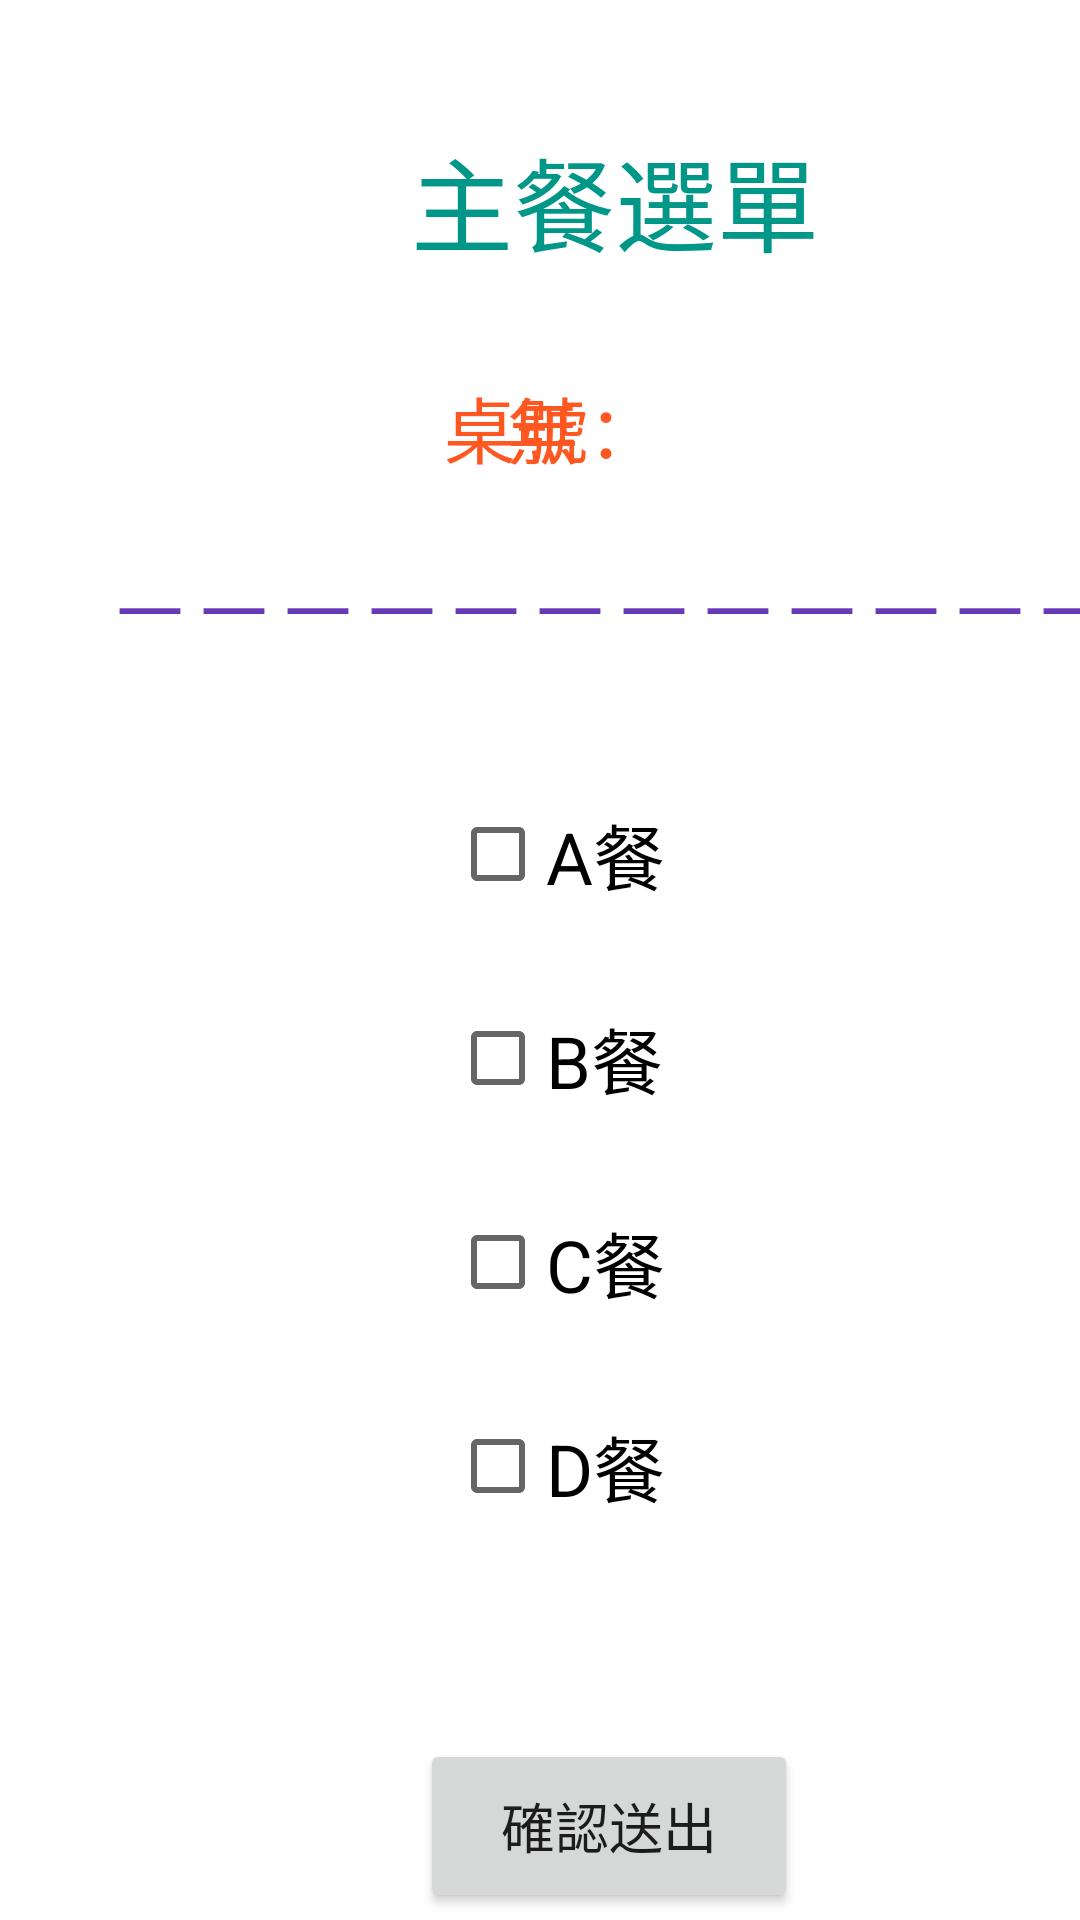

Layout XML and referenced resources for this Android screen:
<!-- AndroidManifest.xml: application theme Theme.Exercise6_點餐APP -->
<!-- res/layout/activity_main2.xml -->
<?xml version="1.0" encoding="utf-8"?>
<androidx.constraintlayout.widget.ConstraintLayout xmlns:android="http://schemas.android.com/apk/res/android"
    xmlns:app="http://schemas.android.com/apk/res-auto"
    xmlns:tools="http://schemas.android.com/tools"
    android:layout_width="match_parent"
    android:layout_height="match_parent">

    <TextView
        android:id="@+id/tv_mMenu"
        android:layout_width="wrap_content"
        android:layout_height="wrap_content"
        android:layout_marginStart="137dp"
        android:layout_marginTop="42dp"
        android:text="@string/mmenu"
        android:textColor="#009688"
        android:textSize="34sp"
        app:layout_constraintStart_toStartOf="parent"
        app:layout_constraintTop_toTopOf="parent" />

    <TextView
        android:id="@+id/tv_table2"
        android:layout_width="124dp"
        android:layout_height="33dp"
        android:layout_marginTop="33dp"
        android:layout_marginEnd="67dp"
        android:text="@string/tv_noMsg"
        android:textColor="#FF5722"
        android:textSize="24sp"
        app:layout_constraintEnd_toEndOf="parent"
        app:layout_constraintTop_toBottomOf="@+id/tv_mMenu" />

    <TextView
        android:id="@+id/table2No"
        android:layout_width="wrap_content"
        android:layout_height="wrap_content"
        android:layout_marginStart="148dp"
        android:layout_marginTop="33dp"
        android:text="@string/tv_tableNo"
        android:textColor="#FF5722"
        android:textSize="24sp"
        app:layout_constraintStart_toStartOf="parent"
        app:layout_constraintTop_toBottomOf="@+id/tv_mMenu" />

    <CheckBox
        android:id="@+id/checkBox_A"
        android:layout_width="90dp"
        android:layout_height="48dp"
        android:layout_marginStart="150dp"
        android:layout_marginTop="38dp"
        android:text="@string/mealA"
        android:textSize="24sp"
        app:layout_constraintStart_toStartOf="parent"
        app:layout_constraintTop_toBottomOf="@+id/tv_line" />

    <CheckBox
        android:id="@+id/checkBox_B"
        android:layout_width="90sp"
        android:layout_height="48sp"
        android:layout_marginStart="150dp"
        android:layout_marginTop="20dp"
        android:text="@string/mealB"
        android:textSize="24sp"
        app:layout_constraintStart_toStartOf="parent"
        app:layout_constraintTop_toBottomOf="@+id/checkBox_A" />

    <CheckBox
        android:id="@+id/checkBox_C"
        android:layout_width="90sp"
        android:layout_height="48sp"
        android:layout_marginStart="150dp"
        android:layout_marginTop="20dp"
        android:text="@string/mealC"
        android:textSize="24sp"
        app:layout_constraintStart_toStartOf="parent"
        app:layout_constraintTop_toBottomOf="@+id/checkBox_B" />

    <CheckBox
        android:id="@+id/checkBox_D"
        android:layout_width="90sp"
        android:layout_height="48sp"
        android:layout_marginStart="150dp"
        android:layout_marginTop="20dp"
        android:text="@string/mealD"
        android:textSize="24sp"
        app:layout_constraintStart_toStartOf="parent"
        app:layout_constraintTop_toBottomOf="@+id/checkBox_C" />

    <Button
        android:id="@+id/btn_orderConfirm"
        android:layout_width="126dp"
        android:layout_height="58dp"
        android:layout_marginStart="140dp"
        android:layout_marginTop="67dp"
        android:text="@string/btn_orderConfirm"
        android:textSize="18sp"
        app:layout_constraintStart_toStartOf="parent"
        app:layout_constraintTop_toBottomOf="@+id/checkBox_D" />

    <TextView
        android:id="@+id/tv_line"
        android:layout_width="wrap_content"
        android:layout_height="wrap_content"
        android:layout_marginStart="36dp"
        android:layout_marginTop="24dp"
        android:text="@string/tv_line"
        android:textColor="#673AB7"
        android:textSize="28sp"
        app:layout_constraintStart_toStartOf="parent"
        app:layout_constraintTop_toBottomOf="@+id/tv_table2" />
</androidx.constraintlayout.widget.ConstraintLayout>
<!-- resources referenced by this layout -->
<resources>
  <string name="btn_orderConfirm">確認送出</string>
  <string name="mealA">A餐</string>
  <string name="mealB">B餐</string>
  <string name="mealC">C餐</string>
  <string name="mealD">D餐</string>
  <string name="mmenu">主餐選單</string>
  <string name="tv_line">－－－－－－－－－－－－</string>
  <string name="tv_noMsg">無</string>
  <string name="tv_tableNo">桌號：</string>
  <style name="Theme.Exercise6_點餐APP" parent="Theme.MaterialComponents.DayNight.DarkActionBar">
          
          <item name="colorPrimary">@color/purple_500</item>
          <item name="colorPrimaryVariant">@color/purple_700</item>
          <item name="colorOnPrimary">@color/white</item>
          
          <item name="colorSecondary">@color/teal_200</item>
          <item name="colorSecondaryVariant">@color/teal_700</item>
          <item name="colorOnSecondary">@color/black</item>
          
          <item name="android:statusBarColor">?attr/colorPrimaryVariant</item>
          
      </style>
  <!-- not gathered from this repository: default colours our renderer supplied (Android Studio template values) -->
  <color name="purple_500">#FF6200EE</color>
  <color name="purple_700">#FF3700B3</color>
  <color name="teal_200">#FF03DAC5</color>
  <color name="teal_700">#FF018786</color>
  <color name="black">#FF000000</color>
  <color name="white">#FFFFFFFF</color>
</resources>
